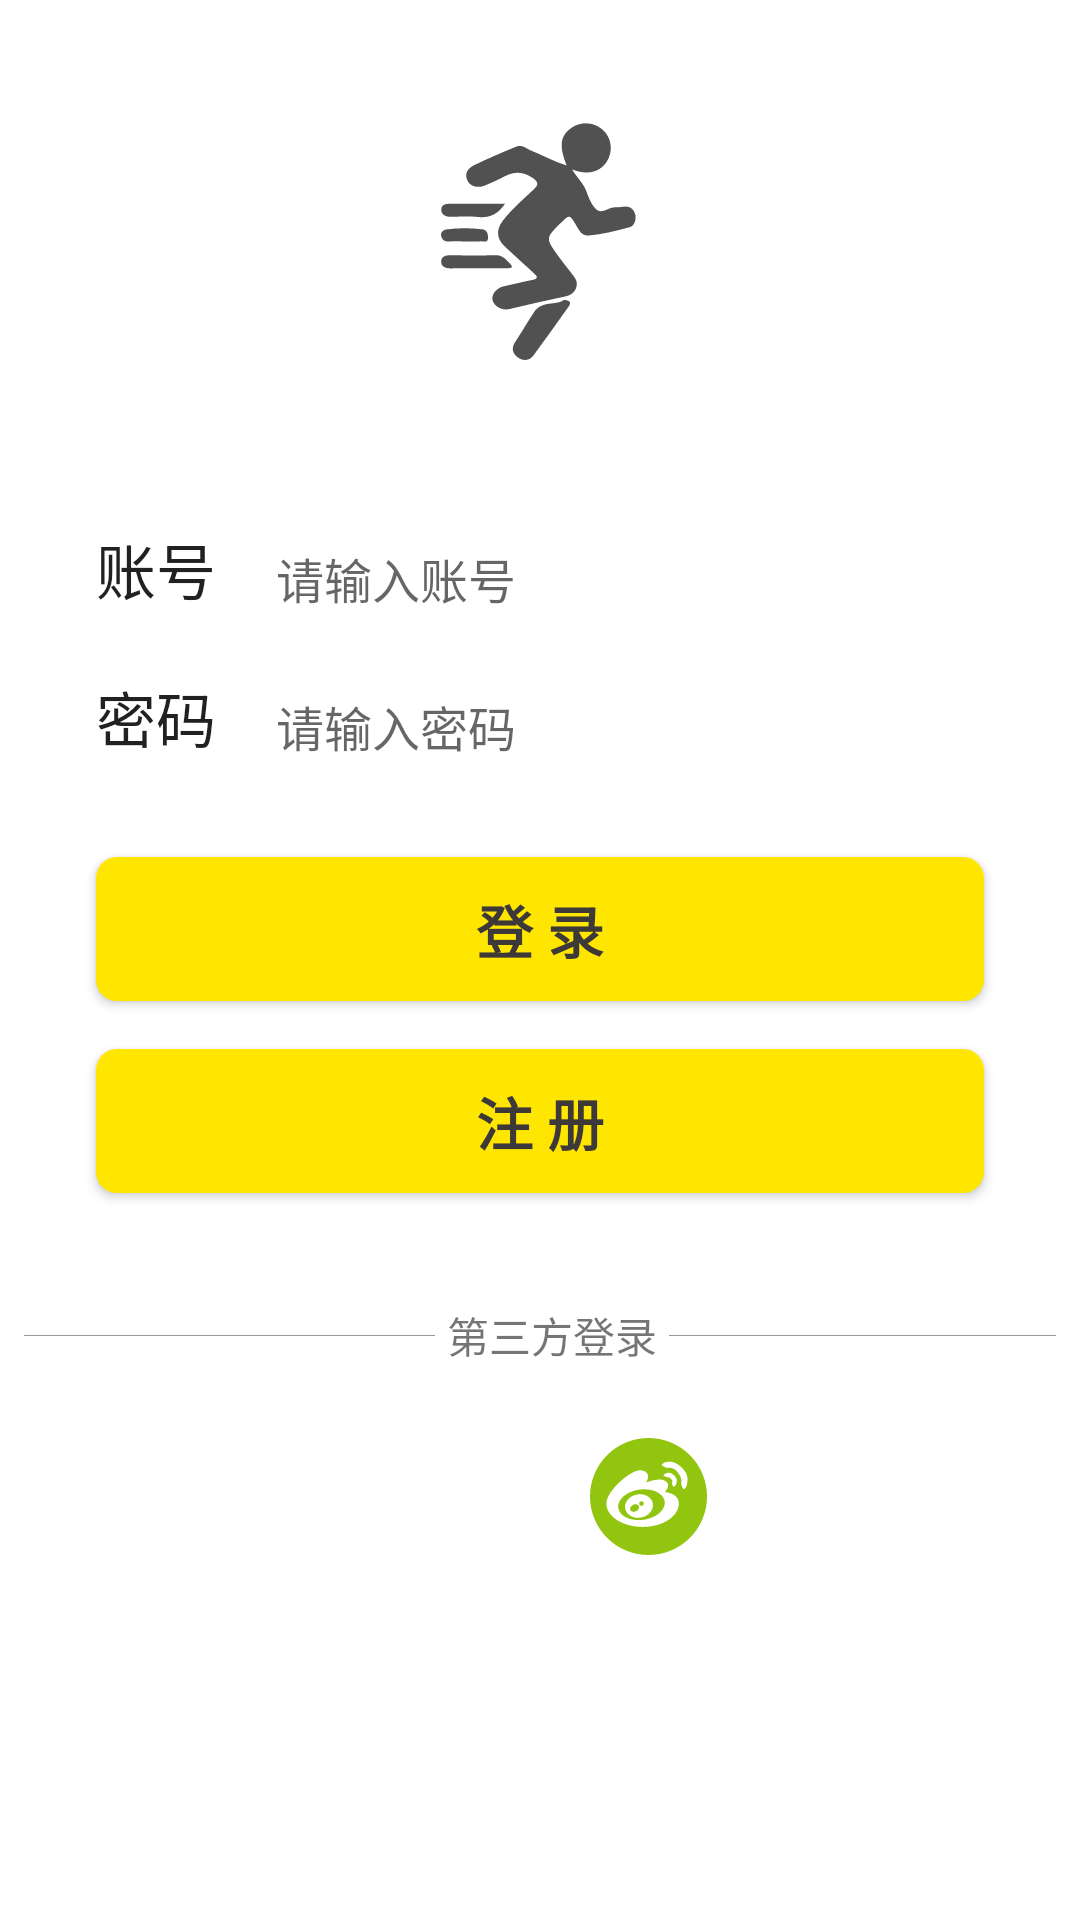

This screen was rendered from an Android layout file. Write that file and the resources it references.
<!-- AndroidManifest.xml: application theme AppTheme -->
<!-- res/layout/activity_sign_in.xml -->
<?xml version="1.0" encoding="utf-8"?>
<android.support.constraint.ConstraintLayout
        xmlns:android="http://schemas.android.com/apk/res/android"
        xmlns:tools="http://schemas.android.com/tools"
        xmlns:app="http://schemas.android.com/apk/res-auto"
        android:layout_width="match_parent"
        android:layout_height="match_parent"
        android:fitsSystemWindows="true"
        android:background="#ffffff"
        tools:context=".activity.SignInActivity">

    <ScrollView
        android:id="@+id/scrollViewSignIn"
        android:layout_width="0dp"
        android:layout_height="0dp"
        android:orientation="vertical"
        android:scrollbars="none"
        app:layout_constraintBottom_toBottomOf="parent"
        app:layout_constraintEnd_toEndOf="parent"
        app:layout_constraintStart_toStartOf="parent"
        app:layout_constraintTop_toTopOf="parent">

        <android.support.constraint.ConstraintLayout
            android:id="@+id/innerConstraintLayoutSignIn"
            android:layout_width="match_parent"
            android:layout_height="match_parent">

            <ImageView
                android:id="@+id/imageView_loginIcon"
                android:layout_width="124dp"
                android:layout_height="80dp"
                android:layout_marginTop="40dp"
                app:layout_constraintEnd_toEndOf="parent"
                app:layout_constraintStart_toStartOf="parent"
                app:layout_constraintTop_toTopOf="parent"
                app:srcCompat="@drawable/ic_fitness" />

            <EditText
                android:id="@+id/signInEditUser"
                android:layout_width="0dp"
                android:layout_height="wrap_content"
                android:layout_marginEnd="32dp"
                android:layout_marginLeft="20dp"
                android:layout_marginRight="32dp"
                android:layout_marginStart="20dp"
                android:background="@null"
                android:hint="@string/input_user"
                android:inputType="text"
                android:singleLine="true"
                android:textSize="16sp"
                app:layout_constraintBottom_toBottomOf="@+id/signInTextUser"
                app:layout_constraintEnd_toEndOf="parent"
                app:layout_constraintHorizontal_bias="0.0"
                app:layout_constraintStart_toEndOf="@+id/signInTextUser" />

            <TextView
                android:id="@+id/signInTextUser"
                android:layout_width="0dp"
                android:layout_height="wrap_content"
                android:layout_marginLeft="32dp"
                android:layout_marginStart="32dp"
                android:layout_marginTop="55dp"
                android:text="账号"
                android:textAppearance="@style/TextAppearance.AppCompat.Widget.ActionMode.Title.Inverse"
                app:layout_constraintStart_toStartOf="parent"
                app:layout_constraintTop_toBottomOf="@+id/imageView_loginIcon" />

            <EditText
                android:id="@+id/signInEditPassword"
                android:layout_width="0dp"
                android:layout_height="wrap_content"
                android:background="@null"
                android:hint="@string/input_password"
                android:inputType="textPassword"
                android:singleLine="true"
                android:textAppearance="@style/TextAppearance.AppCompat.Medium"
                android:textSize="16sp"
                app:layout_constraintBottom_toBottomOf="@+id/signInTextPassword"
                app:layout_constraintEnd_toEndOf="@+id/signInEditUser"
                app:layout_constraintHorizontal_bias="0.0"
                app:layout_constraintStart_toStartOf="@+id/signInEditUser" />

            <TextView
                android:id="@+id/signInTextPassword"
                android:layout_width="0dp"
                android:layout_height="wrap_content"
                android:layout_marginTop="20dp"
                android:text="密码"
                android:textAppearance="@style/TextAppearance.AppCompat.Widget.ActionMode.Title.Inverse"
                app:layout_constraintStart_toStartOf="@+id/signInTextUser"
                app:layout_constraintTop_toBottomOf="@+id/signInTextUser" />

            <Button
                android:id="@+id/signInButtonIn"
                style="@style/Widget.AppCompat.Button.Colored"
                android:layout_width="0dp"
                android:layout_height="wrap_content"
                android:layout_marginTop="32dp"
                android:background="@drawable/shape_button"
                android:text="登 录"
                android:textColor="#3d3939"
                android:textSize="19dp"
                android:textStyle="bold"
                app:layout_constraintEnd_toEndOf="@+id/signInEditPassword"
                app:layout_constraintStart_toStartOf="@+id/signInTextPassword"
                app:layout_constraintTop_toBottomOf="@+id/signInEditPassword" />

            <Button
                android:id="@+id/signInButtonUp"
                style="@style/Widget.AppCompat.Button.Colored"
                android:layout_width="0dp"
                android:layout_height="wrap_content"
                android:layout_marginTop="16dp"
                android:background="@drawable/shape_button"
                android:text="注 册"
                android:textColor="#3d3939"
                android:textSize="19dp"
                android:textStyle="bold"
                app:layout_constraintEnd_toEndOf="@+id/signInButtonIn"
                app:layout_constraintStart_toStartOf="@+id/signInButtonIn"
                app:layout_constraintTop_toBottomOf="@+id/signInButtonIn" />

            <View
                android:id="@+id/view"
                android:layout_width="0dp"
                android:layout_height="0.1dip"
                android:layout_marginLeft="8dp"
                android:layout_marginRight="4dp"
                android:background="#9f9696"
                app:layout_constraintBottom_toBottomOf="@+id/signIn_otherLogin"
                app:layout_constraintHorizontal_bias="1.0"
                app:layout_constraintLeft_toLeftOf="parent"
                app:layout_constraintRight_toLeftOf="@id/signIn_otherLogin"
                app:layout_constraintTop_toTopOf="@+id/signIn_otherLogin" />

            <View
                android:id="@+id/view2"
                android:layout_width="0dp"
                android:layout_height="0.1dip"
                android:layout_marginEnd="8dp"
                android:layout_marginLeft="4dp"
                android:layout_marginRight="8dp"
                android:layout_marginStart="4dp"
                android:background="#9f9696"
                app:layout_constraintBottom_toBottomOf="@+id/signIn_otherLogin"
                app:layout_constraintEnd_toEndOf="parent"
                app:layout_constraintLeft_toLeftOf="parent"
                app:layout_constraintStart_toEndOf="@+id/signIn_otherLogin"
                app:layout_constraintTop_toTopOf="@+id/signIn_otherLogin" />

            <TextView
                android:id="@+id/signIn_otherLogin"
                android:layout_width="wrap_content"
                android:layout_height="wrap_content"
                android:layout_marginBottom="24dp"
                android:layout_marginEnd="8dp"
                android:layout_marginLeft="8dp"
                android:layout_marginRight="8dp"
                android:layout_marginStart="8dp"
                android:text="第三方登录"
                app:layout_constraintBottom_toTopOf="@+id/signIn_qq"
                app:layout_constraintEnd_toEndOf="parent"
                app:layout_constraintStart_toStartOf="@+id/view" />

            <ImageView
                android:id="@+id/signIn_qq"
                android:layout_width="40dp"
                android:layout_height="40dp"
                android:layout_marginBottom="8dp"
                android:layout_marginEnd="16dp"
                android:layout_marginRight="16dp"
                android:layout_marginTop="40dp"
                app:layout_constraintBottom_toBottomOf="parent"
                app:layout_constraintEnd_toStartOf="@+id/signIn_weibo"
                app:layout_constraintHorizontal_bias="0.5"
                app:layout_constraintHorizontal_chainStyle="packed"
                app:layout_constraintStart_toStartOf="parent"
                app:layout_constraintTop_toBottomOf="@+id/signInButtonUp"
                app:srcCompat="@drawable/ic_qq2" />

            <ImageView
                android:id="@+id/signIn_weibo"
                android:layout_width="39dp"
                android:layout_height="39dp"
                android:layout_marginLeft="16dp"
                android:layout_marginStart="16dp"
                app:layout_constraintBottom_toBottomOf="@+id/signIn_qq"
                app:layout_constraintEnd_toEndOf="parent"
                app:layout_constraintHorizontal_bias="0.5"
                app:layout_constraintStart_toEndOf="@+id/signIn_qq"
                app:layout_constraintTop_toTopOf="@+id/signIn_qq"
                app:layout_constraintVertical_bias="0.0"
                app:srcCompat="@drawable/ic_weibo2" />

            <TextView
                android:id="@+id/signIn_loadingHint"
                android:layout_width="wrap_content"
                android:layout_height="wrap_content"
                android:layout_marginBottom="16dp"
                android:layout_marginEnd="8dp"
                android:layout_marginLeft="8dp"
                android:layout_marginRight="8dp"
                android:layout_marginStart="8dp"
                android:layout_marginTop="16dp"
                android:textColor="#948f8f"
                android:textSize="13sp"
                app:layout_constraintBottom_toBottomOf="parent"
                app:layout_constraintEnd_toEndOf="parent"
                app:layout_constraintStart_toStartOf="parent"
                app:layout_constraintTop_toBottomOf="@+id/signIn_qq" />

        </android.support.constraint.ConstraintLayout>

    </ScrollView>

</android.support.constraint.ConstraintLayout>
<!-- resources referenced by this layout -->
<resources>
  <!-- drawable ic_fitness: vector/xml drawable (drawable, 3867 chars, omitted) -->
  <!-- drawable ic_weibo2 (drawable) -->
  <vector android:autoMirrored="true" android:height="64dp"
      android:viewportHeight="1024" android:viewportWidth="1024"
      android:width="64dp" xmlns:android="http://schemas.android.com/apk/res/android">
      <path android:fillColor="#92c50f" android:pathData="M512,1024A512,512 0,1 1,512 0a512,512 0,0 1,0 1024zM460.8,778.24c175.36,0 316.1,-91.71 316.1,-204.8 0,-95.55 -119.68,-95.55 -119.68,-101.76 0,-6.14 59.58,-61.63 0,-96.19 -59.58,-34.56 -168.58,17.98 -165.31,12.35 46.91,-80.64 -20.1,-106.11 -54.27,-106.11 -81.41,0 -294.27,178.56 -294.27,291.71 0,113.09 142.08,204.8 317.44,204.8zM469.12,715.52c-112,15.74 -211.14,-30.53 -221.38,-103.36 -10.24,-72.77 72.32,-144.58 184.32,-160.32s211.07,30.53 221.31,103.36c10.24,72.77 -72.32,144.58 -184.32,160.32zM448.38,695.68c66.56,-12.93 111.87,-68.48 101.12,-123.97 -10.88,-55.49 -73.6,-90.05 -140.16,-77.06 -66.62,12.93 -111.94,68.48 -101.12,123.97 10.82,55.49 73.6,89.98 140.16,77.06zM450.56,593.92a20.48,20.48 0,1 1,0 -40.96,20.48 20.48,0 0,1 0,40.96zM403.33,640.64c-20.48,9.6 -42.88,4.86 -50.11,-10.56 -7.17,-15.36 3.65,-35.58 24.13,-45.12 20.48,-9.6 42.94,-4.86 50.11,10.5 7.17,15.36 -3.65,35.65 -24.13,45.18zM734.91,326.14c-36.99,-33.28 -52.03,-21.12 -52.03,-21.12 -26.5,1.22 -48,24.51 -48,37.12L634.88,307.2c0,19.33 21.44,34.3 48.38,37.7 0,0 7.23,-8.9 27.01,14.59 19.71,23.42 8.7,27.84 8.7,27.84 -4.8,26.18 12.86,47.36 34.43,47.36h-43.14c23.81,0 46.72,-21.89 47.68,-48.32 0,0 14.02,-26.88 -23.04,-60.16zM804.03,259.58c-67.84,-64.19 -116.61,-50.94 -116.61,-50.94 -40.32,-2.11 -73.02,28.61 -73.02,50.88L614.4,204.8c0,30.21 32.58,54.14 72.32,57.86 0,0 45.76,-13.89 86.4,44.54 40.77,58.43 24.64,80.51 24.64,80.51 -2.69,40.26 27.33,72.96 49.41,72.96h-54.27c30.02,0 57.86,-32.26 58.37,-72.58 0,0 20.61,-64.38 -47.23,-128.58z"/>
  </vector>
  <!-- drawable shape_button (drawable) -->
  <?xml version="1.0" encoding="utf-8"?>
  <shape xmlns:android="http://schemas.android.com/apk/res/android">
  
      <corners android:radius="7dp"/>
      <solid android:color="#ffe601"/>
  
  </shape>
  <string name="input_password">请输入密码</string>
  <string name="input_user">请输入账号</string>
  <style name="AppTheme" parent="Theme.AppCompat.Light.NoActionBar">
          
          <item name="colorPrimary">@color/colorPrimary</item>
          <item name="colorPrimaryDark">@color/colorPrimaryDark</item>
          <item name="colorAccent">@color/colorAccent</item>
      </style>
  <color name="colorPrimary">#727378</color>
  <color name="colorPrimaryDark">#303F9F</color>
  <color name="colorAccent">#88e3f0</color>
</resources>
